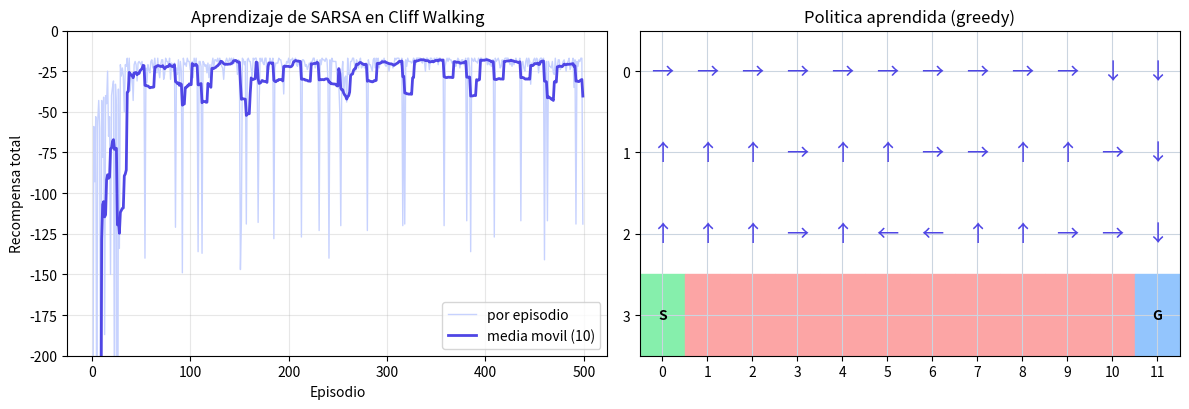

Write the Python code that produced this figure.
"""
SARSA on-policy sobre el entorno Cliff Walking (el acantilado).

Implementa a mano, con solo numpy, el clasico entorno "Cliff Walking" de
Sutton & Barto y entrena un agente con SARSA (control por diferencias
temporales on-policy). La actualizacion usa la quintupla (S, A, R, S', A'),
de donde viene el nombre del algoritmo.

Al terminar imprime la recompensa media de los ultimos episodios y la
politica aprendida, y muestra dos graficas: la recompensa por episodio
(suavizada con una media movil) y la politica greedy dibujada como flechas
sobre la rejilla. Se ve que SARSA aprende un camino "prudente" que rodea el
acantilado, alejandose del borde para no caerse durante la exploracion.

Como ejecutarlo:
    pip install -r requirements.txt
    python code/08-sarsa/sarsa_cliff.py
"""

import numpy as np
import matplotlib.pyplot as plt


class CliffWalking:
    """Entorno del acantilado: rejilla de 4 filas x 12 columnas.

    La salida esta abajo a la izquierda y la meta abajo a la derecha. Toda la
    fila inferior entre ambas es un acantilado: caer en el da -100 y te
    devuelve a la salida. Cada paso normal cuesta -1. El episodio termina
    solo al alcanzar la meta.

    Acciones: 0=arriba, 1=derecha, 2=abajo, 3=izquierda.
    """

    def __init__(self):
        self.filas = 4
        self.columnas = 12
        self.n_estados = self.filas * self.columnas
        self.n_acciones = 4
        self.inicio = (3, 0)
        self.meta = (3, 11)
        self.pos = self.inicio

    def es_acantilado(self, fila, col):
        return fila == 3 and 1 <= col <= 10

    def id_estado(self, fila, col):
        return fila * self.columnas + col

    def reset(self):
        self.pos = self.inicio
        return self.id_estado(*self.pos)

    def step(self, accion):
        """Aplica una accion y devuelve (estado_siguiente, recompensa, fin)."""
        fila, col = self.pos
        if accion == 0:      # arriba
            fila = max(fila - 1, 0)
        elif accion == 1:    # derecha
            col = min(col + 1, self.columnas - 1)
        elif accion == 2:    # abajo
            fila = min(fila + 1, self.filas - 1)
        elif accion == 3:    # izquierda
            col = max(col - 1, 0)

        if self.es_acantilado(fila, col):
            self.pos = self.inicio
            return self.id_estado(*self.pos), -100.0, False
        self.pos = (fila, col)
        if self.pos == self.meta:
            return self.id_estado(*self.pos), -1.0, True
        return self.id_estado(*self.pos), -1.0, False


def epsilon_greedy(Q, estado, epsilon, rng):
    """Elige una accion epsilon-greedy con desempate aleatorio."""
    if rng.random() < epsilon:
        return int(rng.integers(Q.shape[1]))
    valores = Q[estado]
    optimas = np.flatnonzero(valores == valores.max())
    return int(rng.choice(optimas))


def entrenar_sarsa(env, n_episodios=500, alpha=0.5, gamma=1.0,
                   epsilon=0.1, max_pasos=1000, semilla=0):
    """Entrena SARSA y devuelve (Q, recompensas_por_episodio)."""
    rng = np.random.default_rng(semilla)
    Q = np.zeros((env.n_estados, env.n_acciones))
    recompensas = np.zeros(n_episodios)

    for ep in range(n_episodios):
        s = env.reset()
        a = epsilon_greedy(Q, s, epsilon, rng)
        total = 0.0
        for _ in range(max_pasos):
            s_sig, r, fin = env.step(a)
            a_sig = epsilon_greedy(Q, s_sig, epsilon, rng)
            # Actualizacion SARSA con la quintupla (s, a, r, s', a').
            # Si el estado es terminal, no arrastramos valor futuro.
            objetivo = r + gamma * Q[s_sig, a_sig] * (0.0 if fin else 1.0)
            Q[s, a] += alpha * (objetivo - Q[s, a])
            s, a = s_sig, a_sig
            total += r
            if fin:
                break
        recompensas[ep] = total
    return Q, recompensas


def media_movil(x, k=10):
    """Media movil trailing (promedio de las ultimas k muestras)."""
    if len(x) < k:
        return x.copy()
    return np.convolve(x, np.ones(k) / k, mode="valid")


def dibujar(env, Q, recompensas, k=10):
    fig, (ax1, ax2) = plt.subplots(1, 2, figsize=(12, 4.2))

    # --- Recompensa por episodio (suavizada) ---
    suave = media_movil(recompensas, k=k)
    ax1.plot(recompensas, color="#c7d2fe", lw=1, label="por episodio")
    ax1.plot(np.arange(len(suave)) + (k - 1), suave, color="#4f46e5", lw=2,
             label=f"media movil ({k})")
    ax1.set_xlabel("Episodio")
    ax1.set_ylabel("Recompensa total")
    ax1.set_title("Aprendizaje de SARSA en Cliff Walking")
    ax1.set_ylim(-200, 0)
    ax1.legend(loc="lower right")
    ax1.grid(alpha=0.3)

    # --- Politica greedy aprendida ---
    flechas = {0: "↑", 1: "→", 2: "↓", 3: "←"}
    ax2.set_xlim(-0.5, env.columnas - 0.5)
    ax2.set_ylim(-0.5, env.filas - 0.5)
    ax2.set_xticks(range(env.columnas))
    ax2.set_yticks(range(env.filas))
    ax2.invert_yaxis()
    ax2.set_title("Politica aprendida (greedy)")
    ax2.grid(True, color="#cbd5e0")

    for fila in range(env.filas):
        for col in range(env.columnas):
            centro = (col, fila)
            if env.es_acantilado(fila, col):
                ax2.add_patch(plt.Rectangle((col - 0.5, fila - 0.5), 1, 1,
                                            color="#fca5a5"))
            elif (fila, col) == env.inicio:
                ax2.add_patch(plt.Rectangle((col - 0.5, fila - 0.5), 1, 1,
                                            color="#86efac"))
                ax2.text(*centro, "S", ha="center", va="center", weight="bold")
            elif (fila, col) == env.meta:
                ax2.add_patch(plt.Rectangle((col - 0.5, fila - 0.5), 1, 1,
                                            color="#93c5fd"))
                ax2.text(*centro, "G", ha="center", va="center", weight="bold")
            else:
                a = int(np.argmax(Q[env.id_estado(fila, col)]))
                ax2.text(*centro, flechas[a], ha="center", va="center",
                         fontsize=16, color="#4f46e5")

    plt.tight_layout()
    plt.show()


if __name__ == "__main__":
    env = CliffWalking()
    Q, recompensas = entrenar_sarsa(env, n_episodios=500, semilla=0)

    print(f"Recompensa media (ultimos 50 episodios): "
          f"{recompensas[-50:].mean():.1f}")
    print("Politica greedy (0=arriba 1=derecha 2=abajo 3=izquierda):")
    politica = np.argmax(Q, axis=1).reshape(env.filas, env.columnas)
    print(politica)

    dibujar(env, Q, recompensas)
